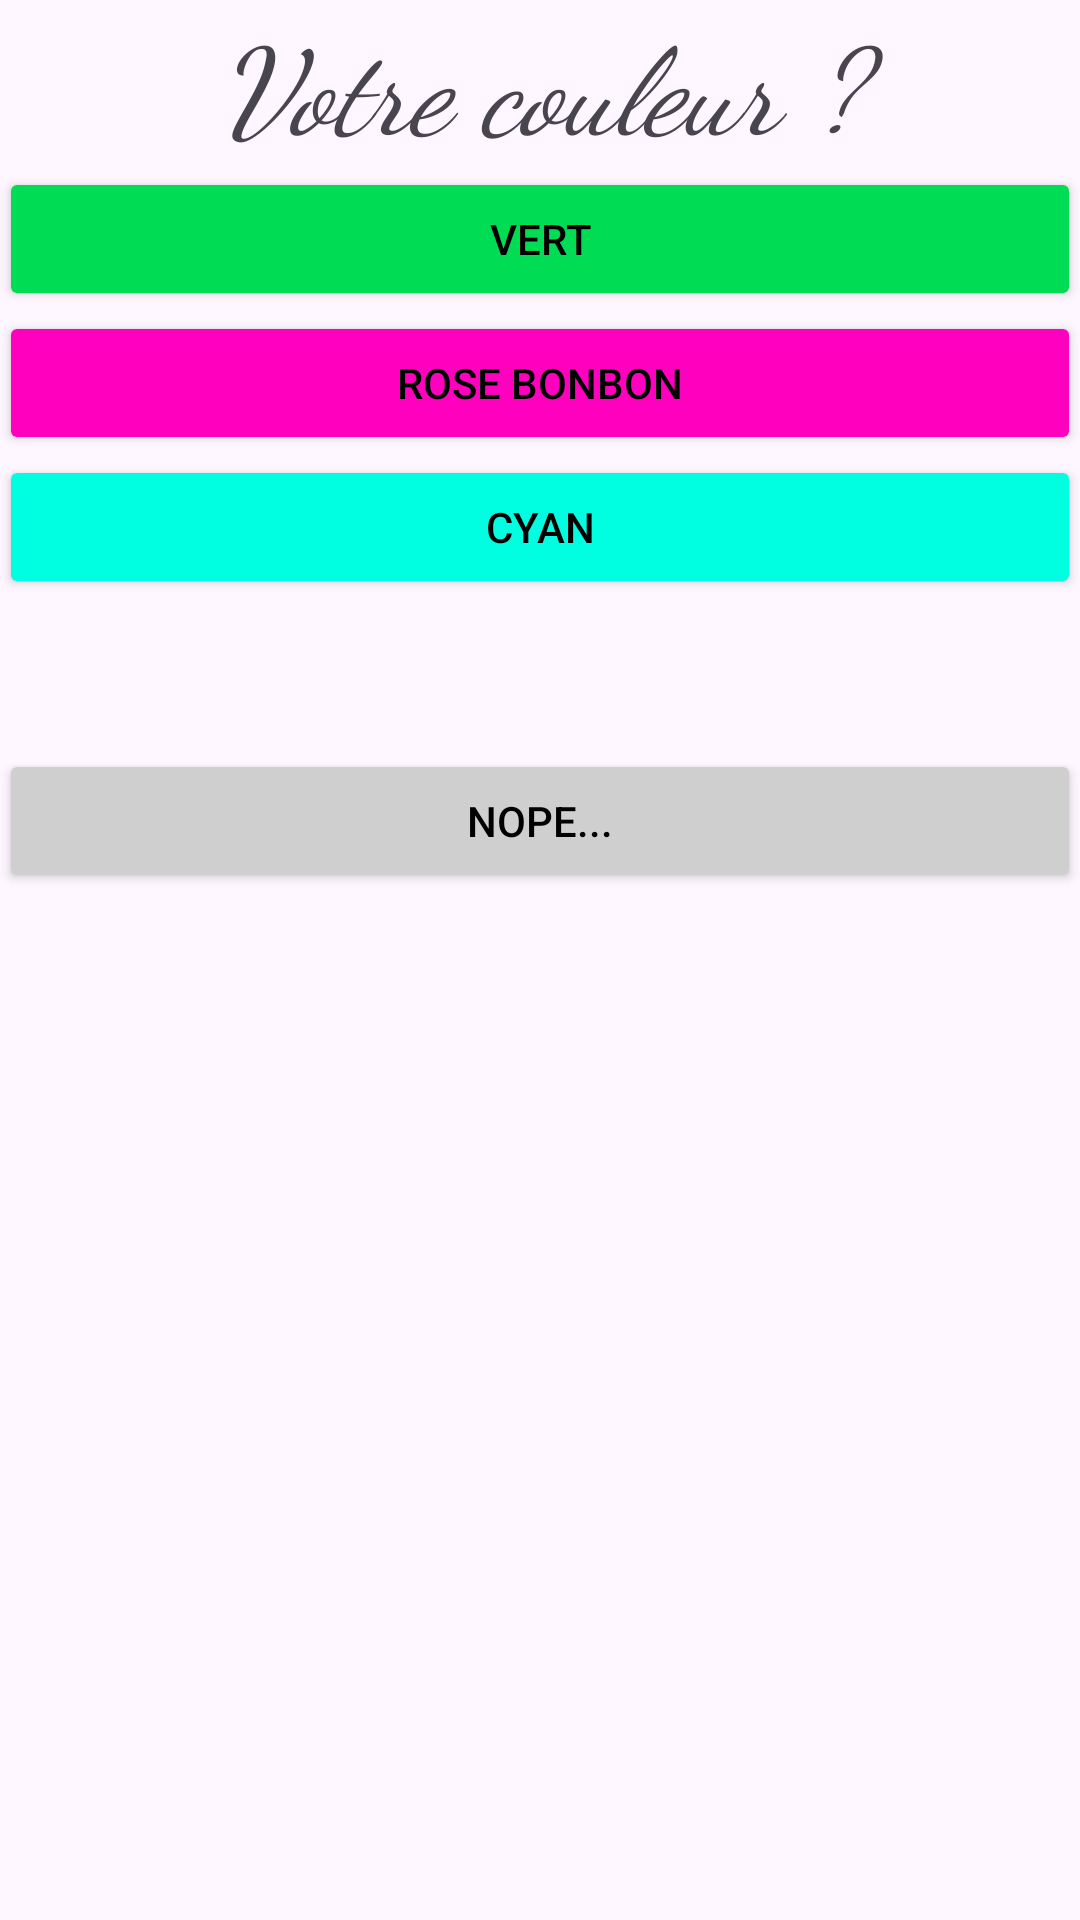

The Android layout XML behind this screen, and the referenced resources:
<!-- AndroidManifest.xml: application theme Theme.Demo04_Intent -->
<!-- res/layout/activity_question.xml -->
<?xml version="1.0" encoding="utf-8"?>
<LinearLayout xmlns:android="http://schemas.android.com/apk/res/android"
    xmlns:app="http://schemas.android.com/apk/res-auto"
    xmlns:tools="http://schemas.android.com/tools"
    android:layout_width="match_parent"
    android:layout_height="match_parent"
    android:orientation="vertical"
    android:padding="@dimen/spacer"
    tools:context=".QuestionActivity">

    <TextView
        android:id="@+id/tv_question_title"
        android:layout_width="match_parent"
        android:layout_height="wrap_content"
        android:text="@string/title_question"
        android:textStyle="italic"
        android:fontFamily="cursive"
        android:textSize="40sp"
        android:textAlignment="center"
        android:layout_marginBottom="@dimen/spacer"
        />

    <Button
        android:id="@+id/btn_question_green"
        android:layout_width="match_parent"
        android:layout_height="wrap_content"
        android:text="Vert"
        android:backgroundTint="#0D5"
        android:textColor="@color/black"
        />

    <Button
        android:id="@+id/btn_question_pink"
        android:layout_width="match_parent"
        android:layout_height="wrap_content"
        android:text="Rose bonbon"
        android:backgroundTint="#FF00BF"
        android:textColor="@color/black"
        />

    <Button
        android:id="@+id/btn_question_cyan"
        android:layout_width="match_parent"
        android:layout_height="wrap_content"
        android:text="Cyan"
        android:backgroundTint="#00FFE1"
        android:textColor="@color/black"
        />

    <Button
        android:id="@+id/btn_question_no_answer"
        android:layout_width="match_parent"
        android:layout_height="wrap_content"
        android:layout_marginTop="50dp"
        android:text="Nope..."
        android:backgroundTint="#CFCFCF"
        android:textColor="@color/black"
        />

</LinearLayout>
<!-- resources referenced by this layout -->
<resources>
  <color name="black">#FF000000</color>
  <string name="title_question">Votre couleur ?</string>
  <style name="Theme.Demo04_Intent" parent="Base.Theme.Demo04_Intent" />
  <style name="Base.Theme.Demo04_Intent" parent="Theme.Material3.DayNight.NoActionBar">
          
          
      </style>
</resources>
